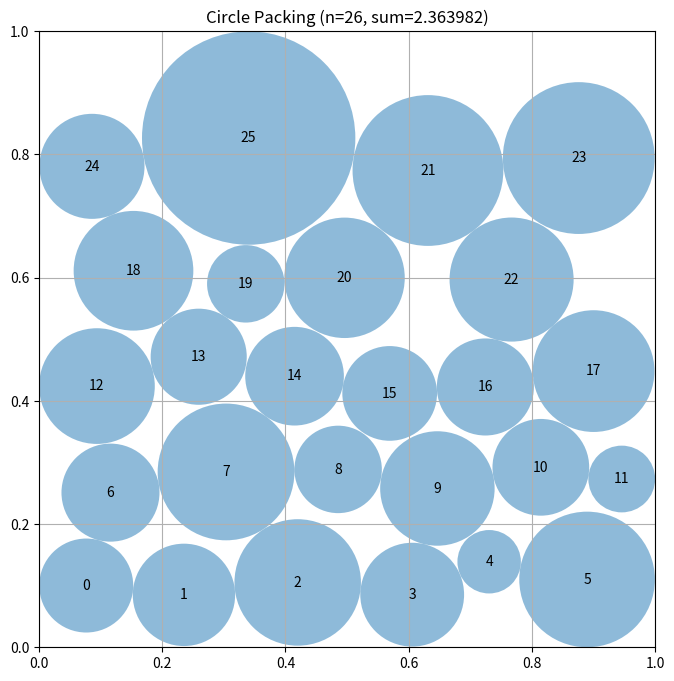

Write Python code to recreate this figure.
"""Constructor-based circle packing for n=26 circles"""
import numpy as np
from scipy.optimize import linprog  # Pre-imported for LP approaches

# EVOLVE-BLOCK-START
def compute_max_radii(centers):
    """
    Solve a linear programme that maximises the sum of radii subject to:
      * each radius ≤ distance to the square edges,
      * ri + rj ≤ distance between centres i and j.
    Returns the optimal radii as a NumPy array, or a greedy fallback on failure.
    """
    n = centers.shape[0]

    # distance to nearest border for each centre
    border = np.minimum.reduce([centers[:, 0],
                               centers[:, 1],
                               1 - centers[:, 0],
                               1 - centers[:, 1]])

    # pairwise distance constraints
    idx = [(i, j) for i in range(n) for j in range(i + 1, n)]
    m = len(idx)
    A = np.zeros((m, n))
    b = np.empty(m)
    for k, (i, j) in enumerate(idx):
        A[k, i] = 1.0
        A[k, j] = 1.0
        b[k] = np.linalg.norm(centers[i] - centers[j])

    # maximise sum(r) → minimise -sum(r)
    c = -np.ones(n)
    bounds = [(0.0, border[i]) for i in range(n)]

    res = linprog(c, A_ub=A, b_ub=b, bounds=bounds,
                  method='highs', options={'presolve': True})

    if res.success:
        return np.maximum(res.x, 0.0)

    # fallback: greedy scaling
    radii = np.copy(border)
    for i in range(n):
        for j in range(i + 1, n):
            d = np.linalg.norm(centers[i] - centers[j])
            if radii[i] + radii[j] > d:
                scale = d / (radii[i] + radii[j])
                radii[i] *= scale
                radii[j] *= scale
    return radii


def _local_refine(start_centers, start_sum, rng, steps, radius):
    """Hill‑climbing refinement."""
    n = start_centers.shape[0]
    best_c, best_s = start_centers.copy(), start_sum

    for _ in range(steps):
        i = rng.integers(n)
        cand = best_c.copy()
        cand[i] = np.clip(cand[i] + rng.uniform(-radius, radius, 2), 0.01, 0.99)
        rad = compute_max_radii(cand)
        s = rad.sum()
        if s > best_s:
            best_c, best_s = cand, s
    return best_c, best_s


def _hex_pattern(n, scale=0.7):
    """
    Generate a hexagonal lattice inside the unit square.
    The pattern is centred and then clipped to stay within [0.01, 0.99].
    """
    # approximate rows/cols to hold n points
    cols = int(np.ceil(np.sqrt(n)))
    rows = int(np.ceil(n / cols))
    dx = scale / (cols - 1)
    dy = scale * np.sqrt(3) / 2 / (rows - 1)

    points = []
    for r in range(rows):
        y = 0.5 - scale / 2 + r * dy
        offset = 0.5 * dx if r % 2 else 0.0
        for c in range(cols):
            x = 0.5 - scale / 2 + c * dx + offset
            points.append([x, y])
            if len(points) == n:
                break
        if len(points) == n:
            break
    pts = np.array(points)
    return np.clip(pts, 0.01, 0.99)


def construct_packing():
    """
    Explore several deterministic and stochastic centre configurations,
    then apply a multi‑stage refinement to maximise the total sum of radii.
    """
    n = 26
    rng = np.random.default_rng()
    best_sum = -1.0
    best_centers = None
    best_radii = None

    # ------------------------------------------------------------------
    # Candidate generators
    # ------------------------------------------------------------------
    def base_pattern():
        c = np.zeros((n, 2))
        c[0] = [0.5, 0.5]
        for i in range(8):
            a = 2 * np.pi * i / 8
            c[i + 1] = [0.5 + 0.30 * np.cos(a), 0.5 + 0.30 * np.sin(a)]
        for i in range(16):
            a = 2 * np.pi * i / 16
            c[i + 9] = [0.5 + 0.70 * np.cos(a), 0.5 + 0.70 * np.sin(a)]
        return np.clip(c, 0.01, 0.99)

    def random_pattern():
        return rng.uniform(0.05, 0.95, size=(n, 2))

    # ------------------------------------------------------------------
    # 1) Jittered deterministic patterns
    # ------------------------------------------------------------------
    for _ in range(120):          # more than previous 100
        centers = base_pattern()
        jitter = rng.uniform(-0.035, 0.035, size=centers.shape)
        centers = np.clip(centers + jitter, 0.01, 0.99)
        rad = compute_max_radii(centers)
        s = rad.sum()
        if s > best_sum:
            best_sum, best_centers, best_radii = s, centers, rad

    for _ in range(80):           # hexagonal base + jitter
        centers = _hex_pattern(n, scale=0.78)
        jitter = rng.uniform(-0.03, 0.03, size=centers.shape)
        centers = np.clip(centers + jitter, 0.01, 0.99)
        rad = compute_max_radii(centers)
        s = rad.sum()
        if s > best_sum:
            best_sum, best_centers, best_radii = s, centers, rad

    # ------------------------------------------------------------------
    # 2) Pure random patterns – larger sample
    # ------------------------------------------------------------------
    for _ in range(800):
        centers = random_pattern()
        rad = compute_max_radii(centers)
        s = rad.sum()
        if s > best_sum:
            best_sum, best_centers, best_radii = s, centers, rad

    # ------------------------------------------------------------------
    # 3) Multi‑stage local refinement
    # ------------------------------------------------------------------
    if best_centers is not None:
        # coarse
        best_centers, best_sum = _local_refine(best_centers, best_sum, rng,
                                              steps=1000, radius=0.025)
        # medium
        best_centers, best_sum = _local_refine(best_centers, best_sum, rng,
                                              steps=800, radius=0.015)
        # fine
        best_centers, best_sum = _local_refine(best_centers, best_sum, rng,
                                              steps=600, radius=0.008)
        # ultra‑fine (very cheap)
        best_centers, best_sum = _local_refine(best_centers, best_sum, rng,
                                              steps=400, radius=0.004)

        best_radii = compute_max_radii(best_centers)

    # ------------------------------------------------------------------
    # Fallback
    # ------------------------------------------------------------------
    if best_centers is None:
        best_centers = base_pattern()
        best_radii = compute_max_radii(best_centers)
        best_sum = best_radii.sum()

    return best_centers, best_radii, best_sum
# EVOLVE-BLOCK-END


# This part remains fixed (not evolved)
def run_packing():
    """Run the circle packing constructor for n=26"""
    centers, radii, sum_radii = construct_packing()
    return centers, radii, sum_radii


def visualize(centers, radii):
    """
    Visualize the circle packing

    Args:
        centers: np.array of shape (n, 2) with (x, y) coordinates
        radii: np.array of shape (n) with radius of each circle
    """
    import matplotlib.pyplot as plt
    from matplotlib.patches import Circle

    fig, ax = plt.subplots(figsize=(8, 8))

    # Draw unit square
    ax.set_xlim(0, 1)
    ax.set_ylim(0, 1)
    ax.set_aspect("equal")
    ax.grid(True)

    # Draw circles
    for i, (center, radius) in enumerate(zip(centers, radii)):
        circle = Circle(center, radius, alpha=0.5)
        ax.add_patch(circle)
        ax.text(center[0], center[1], str(i), ha="center", va="center")

    plt.title(f"Circle Packing (n={len(centers)}, sum={sum(radii):.6f})")
    plt.show()


if __name__ == "__main__":
    centers, radii, sum_radii = run_packing()
    print(f"Sum of radii: {sum_radii}")
    # AlphaEvolve improved this to 2.635

    # Uncomment to visualize:
    visualize(centers, radii)
